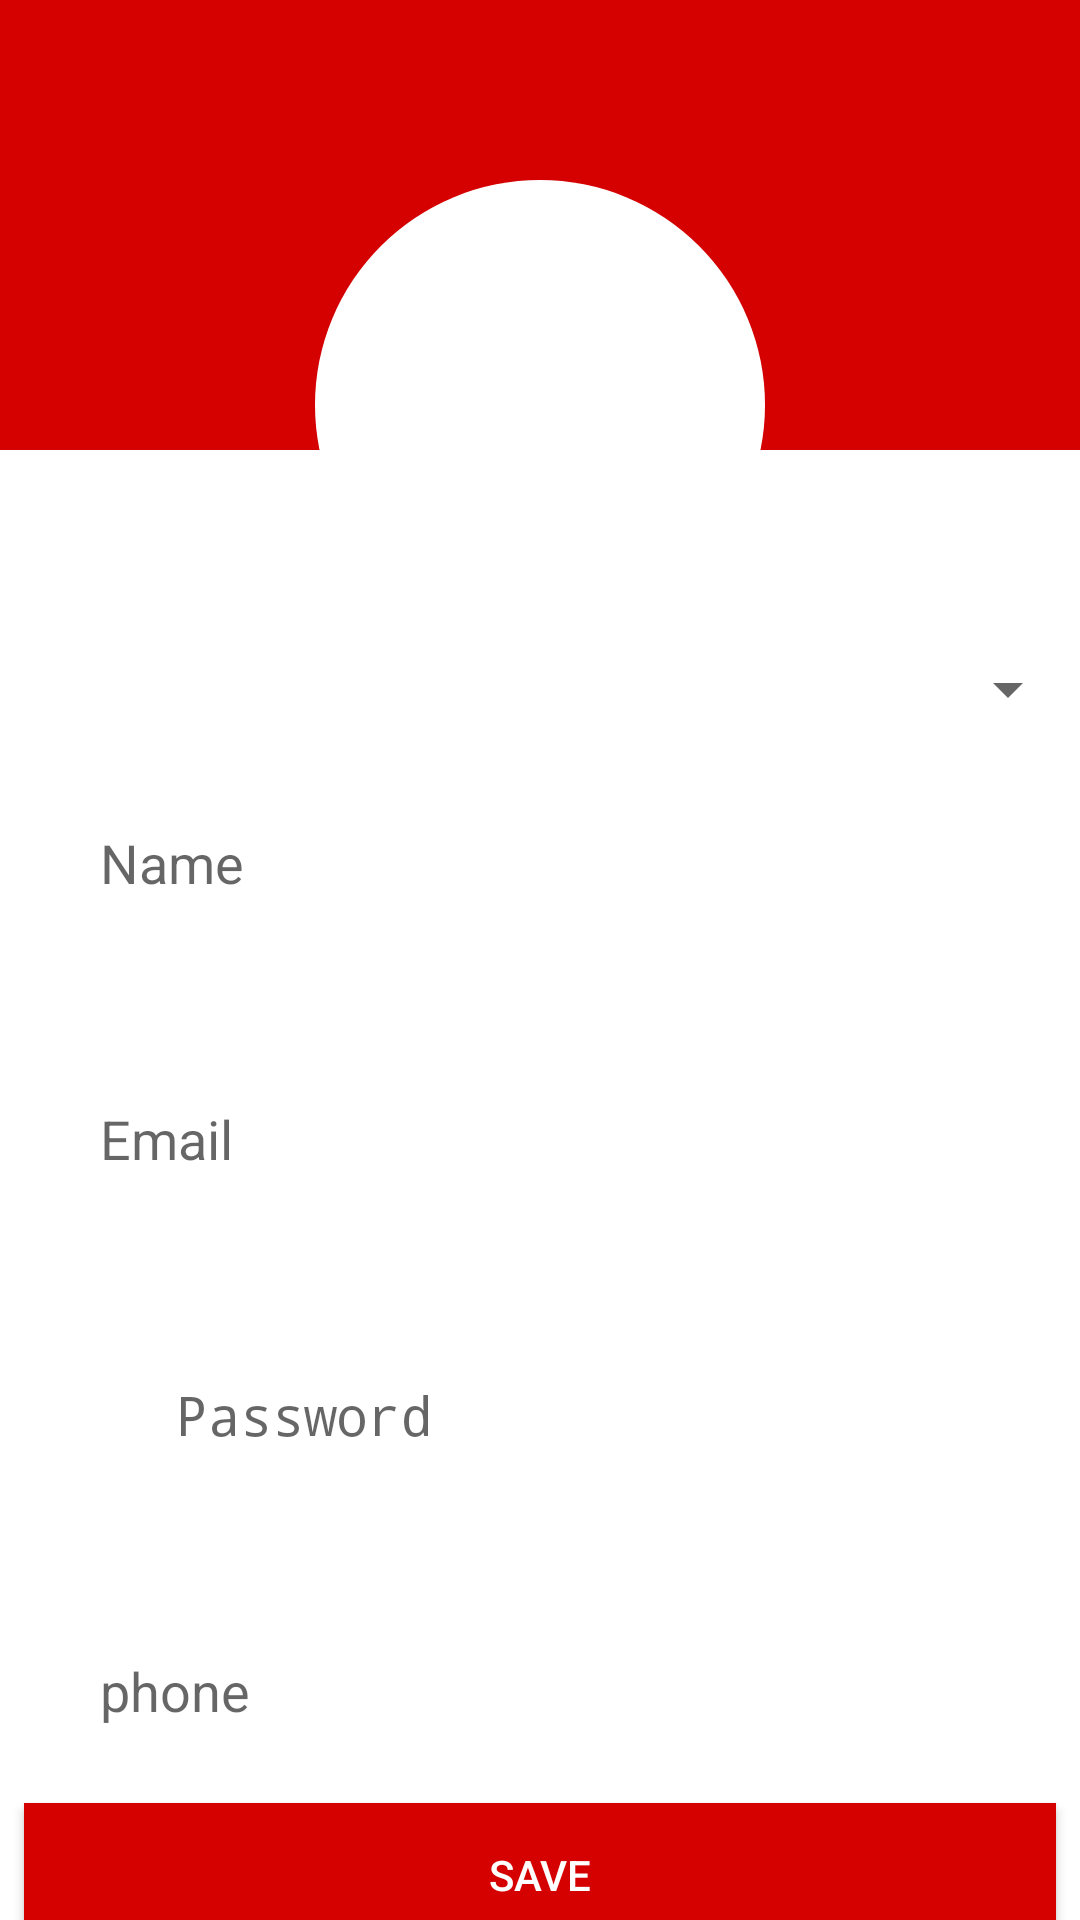

Layout XML and referenced resources for this Android screen:
<!-- AndroidManifest.xml: application theme AppTheme -->
<!-- res/layout/fragment_profile.xml -->
<?xml version="1.0" encoding="utf-8"?>
<androidx.constraintlayout.widget.ConstraintLayout
    xmlns:android="http://schemas.android.com/apk/res/android"
    xmlns:app="http://schemas.android.com/apk/res-auto"
    xmlns:tools="http://schemas.android.com/tools"
    android:layout_width="match_parent"
    android:layout_height="match_parent"
    android:background="#fff" >

    <View
        android:id="@+id/view"
        android:layout_width="match_parent"
        android:layout_height="150dp"
        android:background="@color/colorPrimary"
        app:layout_constraintEnd_toEndOf="parent"
        app:layout_constraintStart_toStartOf="parent"
        app:layout_constraintTop_toTopOf="parent" />

    <ImageView
        android:id="@+id/prof_img"
        android:layout_width="150dp"
        android:layout_height="150dp"
        android:layout_marginTop="60dp"
        android:background="@drawable/circle_shape"
        android:src="@drawable/ic_user"
        app:layout_constraintEnd_toEndOf="parent"
        app:layout_constraintStart_toStartOf="parent"

        app:layout_constraintTop_toTopOf="parent" />


    <LinearLayout
        android:id="@+id/linearLayout"
        android:layout_width="match_parent"
        android:layout_height="wrap_content"
        android:orientation="vertical"
        app:layout_constraintBottom_toBottomOf="parent"

        app:layout_constraintEnd_toEndOf="parent"
        app:layout_constraintHorizontal_bias="0.0"
        app:layout_constraintStart_toStartOf="parent"
        app:layout_constraintTop_toBottomOf="@+id/prof_img"
        app:layout_constraintVertical_bias="0.203">
<Spinner
    android:layout_width="match_parent"
    android:layout_height="wrap_content"
    android:id="@+id/bloodtypeSpinner"
    android:padding="8dp"
    />
        <EditText
            android:id="@+id/prof_name"
            android:layout_width="match_parent"
            android:layout_height="60dp"
            android:layout_margin="16dp"
            android:background="@drawable/circular_shape"
            android:hint="    Name"
            app:layout_constraintEnd_toEndOf="parent"
            app:layout_constraintTop_toBottomOf="@+id/bloodtypeSpinner" />

        <EditText
            android:id="@+id/prof_email"
            android:layout_width="match_parent"
            android:layout_height="60dp"
            android:layout_margin="16dp"

            android:background="@drawable/circular_shape"
            android:hint="    Email"

            app:layout_constraintEnd_toEndOf="parent"
            app:layout_constraintHorizontal_bias="1.0"
            app:layout_constraintStart_toStartOf="parent"
            app:layout_constraintTop_toBottomOf="@+id/prof_name" />

        <EditText
            android:id="@+id/prof_password"
            android:layout_width="match_parent"
            android:layout_height="60dp"
            android:layout_margin="16dp"
            android:background="@drawable/circular_shape"
            android:hint="    Password"
            android:inputType="textPassword"
            android:textColor="@color/colorPrimary"
            app:layout_constraintEnd_toEndOf="parent"
            app:layout_constraintStart_toStartOf="parent"
            app:layout_constraintTop_toBottomOf="@+id/prof_email" />

        <EditText
            android:id="@+id/phone"
            android:layout_width="match_parent"
            android:layout_height="60dp"
            android:layout_margin="16dp"
            android:background="@drawable/circular_shape"
            android:hint="    phone"
            android:inputType="numberDecimal"
            app:layout_constraintEnd_toEndOf="parent"
            app:layout_constraintStart_toStartOf="parent"
            app:layout_constraintTop_toBottomOf="@+id/prof_password" />
    </LinearLayout>

    <Button
        android:layout_width="match_parent"
        android:layout_height="wrap_content"
        android:background="@color/colorPrimary"
        android:text="Save"
        android:textColor="#fff"
        app:layout_constraintBottom_toBottomOf="parent"
        app:layout_constraintEnd_toEndOf="parent"
        android:id="@+id/prof_saveBtn"
        app:layout_constraintStart_toStartOf="parent"
        android:layout_margin="8dp"
        app:layout_constraintTop_toBottomOf="@+id/linearLayout" />
</androidx.constraintlayout.widget.ConstraintLayout>
<!-- resources referenced by this layout -->
<resources>
  <color name="colorPrimary">#d50000</color>
  <!-- drawable circle_shape (drawable) -->
  <?xml version="1.0" encoding="utf-8"?>
  <shape
      xmlns:android="http://schemas.android.com/apk/res/android"
  
      >
  <corners
      android:radius="300dp"/>
      <solid
          android:color="#fff"/>
  
  </shape>
  <!-- drawable circular_shape (drawable) -->
  <?xml version="1.0" encoding="utf-8"?>
  <shape
      xmlns:android="http://schemas.android.com/apk/res/android"
  
      >
  <corners
      android:radius="8dp"/>
      <solid
          android:color="#fff"/>
  
  </shape>
  <style name="AppTheme" parent="Theme.AppCompat.Light.DarkActionBar">
          
          <item name="colorPrimary">@color/colorPrimary</item>
          <item name="colorPrimaryDark">@color/colorPrimaryDark</item>
          <item name="colorAccent">@color/colorAccent</item>
      </style>
  <color name="colorPrimaryDark">#d50000</color>
  <color name="colorAccent">#fff</color>
</resources>
